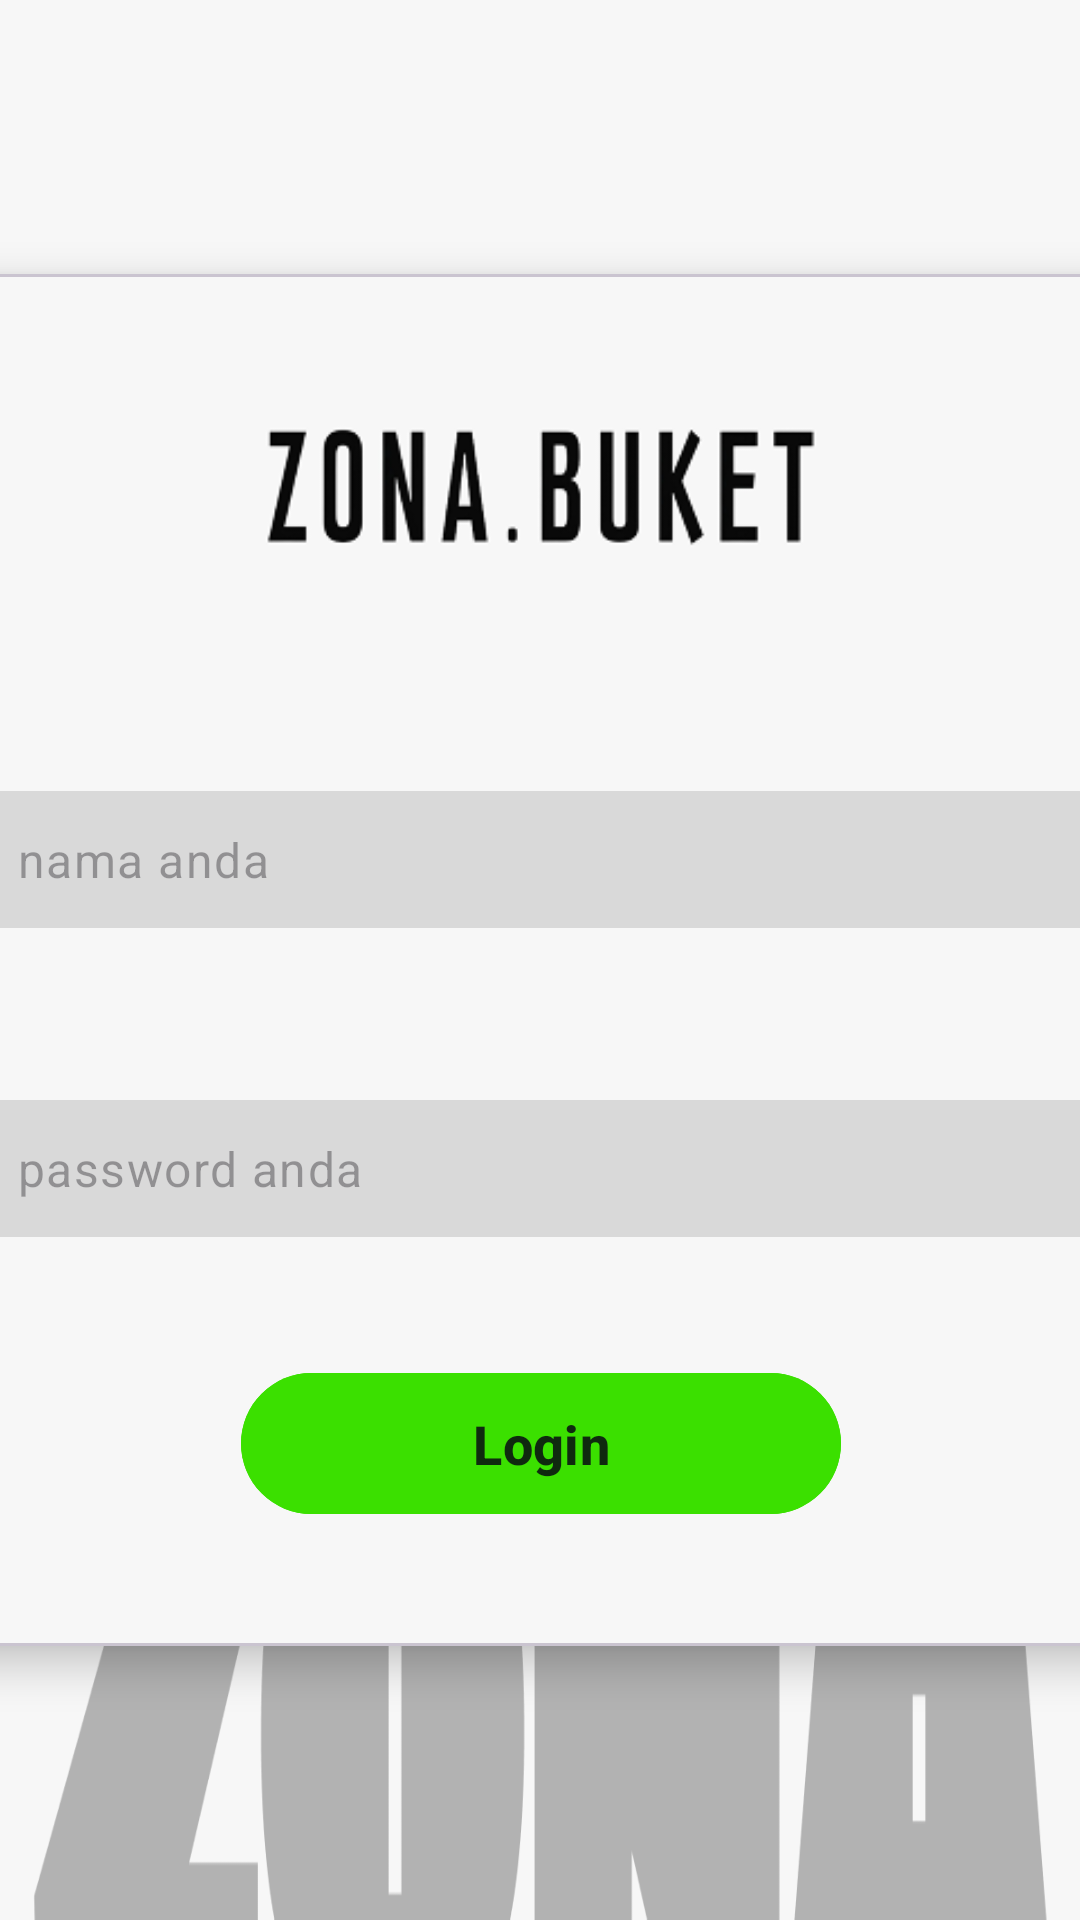

Layout XML and referenced resources for this Android screen:
<!-- AndroidManifest.xml: application theme Theme.AppZonaBuket -->
<!-- res/layout/activity_login.xml -->
<?xml version="1.0" encoding="utf-8"?>
<androidx.constraintlayout.widget.ConstraintLayout
    xmlns:android="http://schemas.android.com/apk/res/android"
    xmlns:app="http://schemas.android.com/apk/res-auto"
    android:layout_width="match_parent"
    android:layout_height="match_parent"
    android:background="@drawable/bg_zona">

    <com.google.android.material.card.MaterialCardView
        android:id="@+id/loginCard"
        android:layout_width="600dp"
        android:layout_height="wrap_content"
        app:cardCornerRadius="24dp"
        app:cardElevation="8dp"
        app:cardBackgroundColor="#F7F7F7"
        app:layout_constraintTop_toTopOf="parent"
        app:layout_constraintBottom_toBottomOf="parent"
        app:layout_constraintStart_toStartOf="parent"
        app:layout_constraintEnd_toEndOf="parent">

        <LinearLayout
            android:layout_width="match_parent"
            android:layout_height="wrap_content"
            android:orientation="vertical"
            android:padding="40dp"
            android:gravity="center_horizontal">

            <ImageView
                android:id="@+id/imgLogo"
                android:layout_width="200dp"
                android:layout_height="60dp"
                android:src="@drawable/logo"
                android:layout_marginBottom="40dp"
                android:scaleType="fitCenter"/>

            <TextView
                android:layout_width="match_parent"
                android:layout_height="wrap_content"
                android:text="Nama"
                android:textStyle="bold"
                android:textSize="18sp"
                android:textColor="#555555"
                android:layout_marginBottom="8dp"/>

            <com.google.android.material.textfield.TextInputLayout
                android:layout_width="match_parent"
                android:layout_height="wrap_content"
                app:hintEnabled="false"
                app:boxBackgroundMode="filled"
                app:boxCornerRadiusTopStart="30dp"
                app:boxCornerRadiusTopEnd="30dp"
                app:boxCornerRadiusBottomStart="30dp"
                app:boxCornerRadiusBottomEnd="30dp"
                app:boxBackgroundColor="#D9D9D9"
                app:boxStrokeWidth="0dp"
                app:boxStrokeWidthFocused="0dp"
                android:layout_marginBottom="24dp">

                <com.google.android.material.textfield.TextInputEditText
                    android:id="@+id/etNama"
                    android:layout_width="match_parent"
                    android:layout_height="wrap_content"
                    android:hint="masukan nama anda"
                    android:textSize="16sp"
                    android:padding="12dp"
                    android:background="@null"

                    android:inputType="text"
                    android:maxLines="1"
                    android:imeOptions="actionNext"/>
            </com.google.android.material.textfield.TextInputLayout>

            <TextView
                android:layout_width="match_parent"
                android:layout_height="wrap_content"
                android:text="Password"
                android:textStyle="bold"
                android:textSize="18sp"
                android:textColor="#555555"
                android:layout_marginBottom="8dp"/>

            <com.google.android.material.textfield.TextInputLayout
                android:layout_width="match_parent"
                android:layout_height="wrap_content"
                app:hintEnabled="false"
                app:endIconMode="password_toggle"
                app:boxBackgroundMode="filled"
                app:boxCornerRadiusTopStart="30dp"
                app:boxCornerRadiusTopEnd="30dp"
                app:boxCornerRadiusBottomStart="30dp"
                app:boxCornerRadiusBottomEnd="30dp"
                app:boxBackgroundColor="#D9D9D9"
                app:boxStrokeWidth="0dp"
                app:boxStrokeWidthFocused="0dp"
                android:layout_marginBottom="40dp">

                <com.google.android.material.textfield.TextInputEditText
                    android:id="@+id/etPassword"
                    android:layout_width="match_parent"
                    android:layout_height="wrap_content"
                    android:hint="masukan password anda"
                    android:textSize="16sp"
                    android:padding="12dp"
                    android:background="@null"

                    android:inputType="textPassword"
                    android:maxLines="1"
                    android:imeOptions="actionDone"/>
            </com.google.android.material.textfield.TextInputLayout>

            <com.google.android.material.button.MaterialButton
                android:id="@+id/btnLogin"
                android:layout_width="200dp"
                android:layout_height="55dp"
                android:text="Login"
                android:textStyle="bold"
                android:textSize="18sp"
                android:textColor="#0F2A0F"
                android:backgroundTint="#3BE000"
                app:cornerRadius="28dp"/>

        </LinearLayout>

    </com.google.android.material.card.MaterialCardView>

</androidx.constraintlayout.widget.ConstraintLayout>
<!-- resources referenced by this layout -->
<resources>
  <!-- drawable bg_zona: png bitmap (drawable, 12223 bytes) -->
  <!-- drawable logo: png bitmap (drawable, 7871 bytes) -->
  <style name="Theme.AppZonaBuket" parent="Base.Theme.AppZonaBuket" />
  <style name="Base.Theme.AppZonaBuket" parent="Theme.Material3.DayNight.NoActionBar">
          
          
      </style>
</resources>
